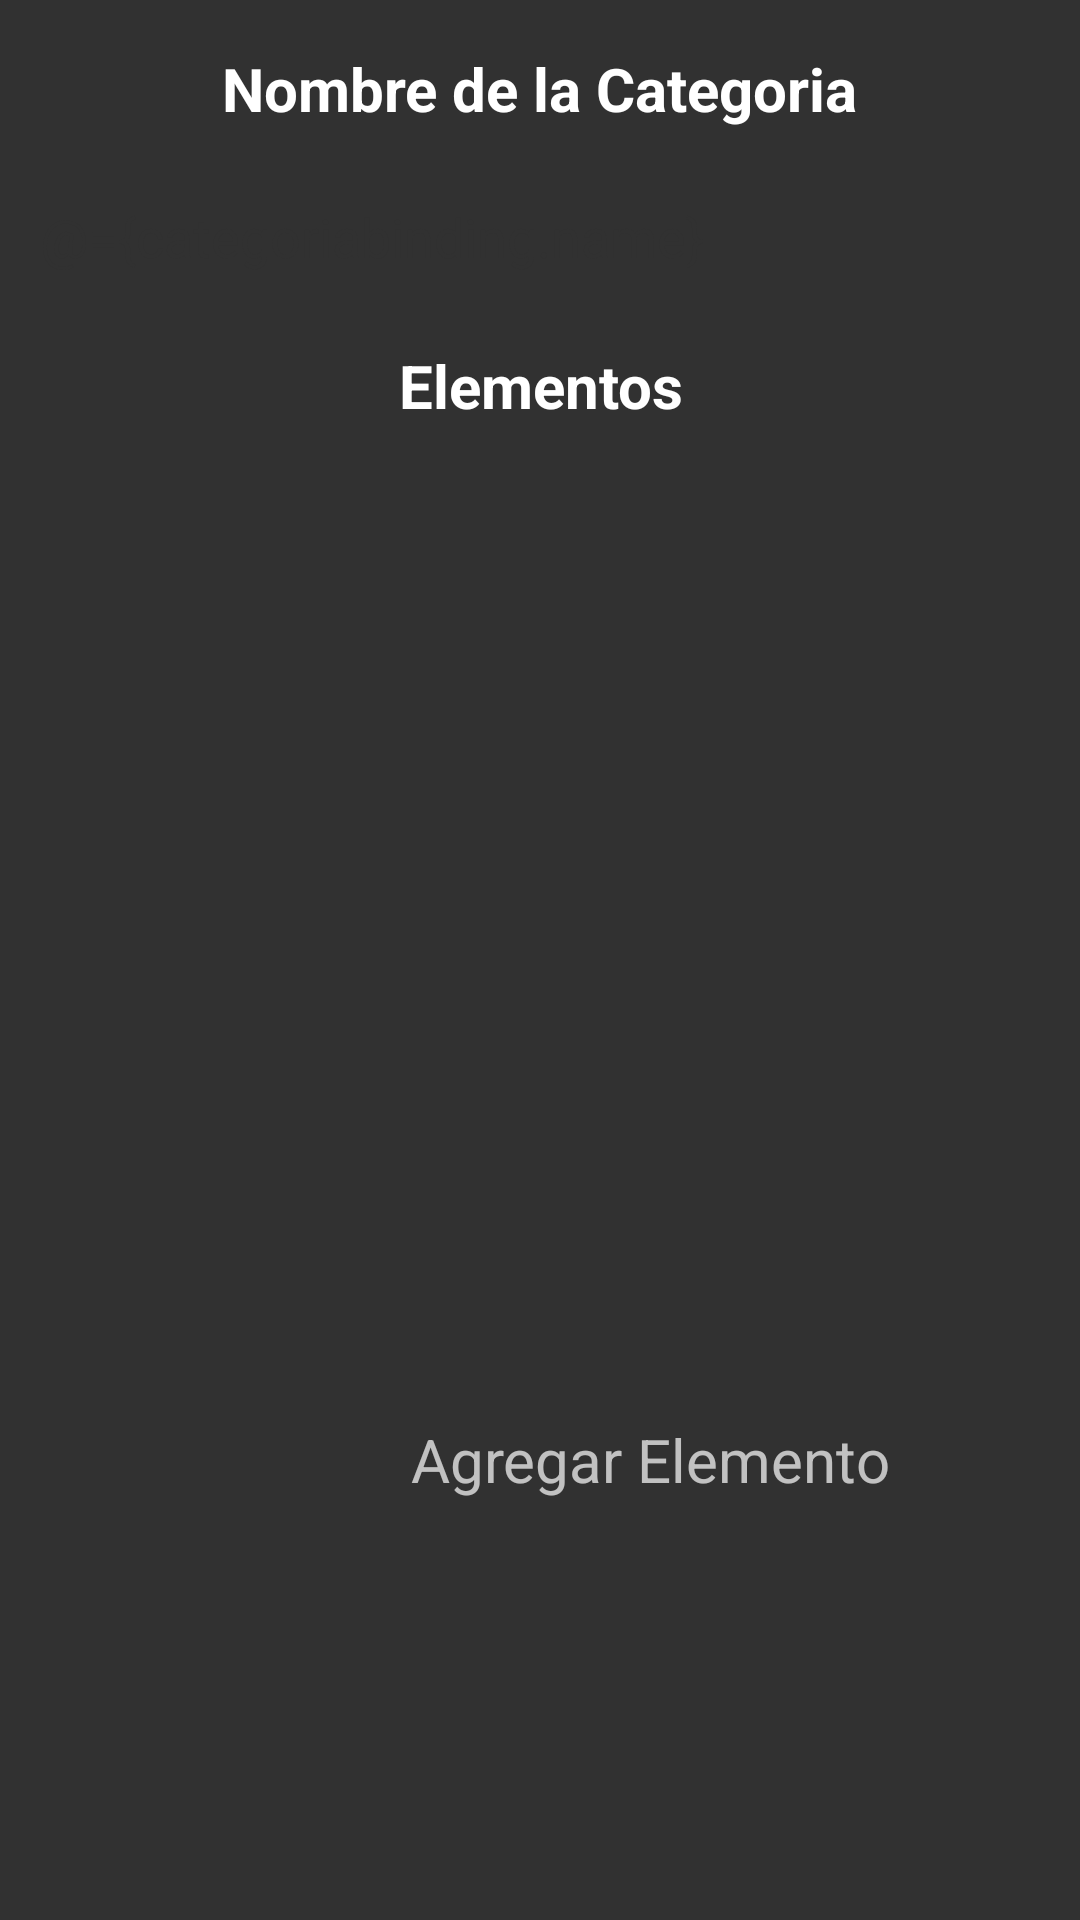

Here is an Android app screen rendered from its layout file. Give the layout XML and the strings, colors and styles it references.
<!-- AndroidManifest.xml: application theme AppTheme.NoActionBar -->
<!-- res/layout/categoria_creacion_content.xml -->
<?xml version="1.0" encoding="utf-8"?>
<layout xmlns:android="http://schemas.android.com/apk/res/android"
    xmlns:app="http://schemas.android.com/apk/res-auto"
    xmlns:bind="http://schemas.android.com/apk/res-auto"
    xmlns:tools="http://schemas.android.com/tools">

    <data>

        <variable
            name="elementList"
            type="co.edu.uninorte.movilrubricaapp2.CategoriaCreacion" />

        <variable
            name="categoriabinding"
            type="co.edu.uninorte.movilrubricaapp2.Model.Categoria" />
    </data>

    <android.support.constraint.ConstraintLayout
        android:layout_width="match_parent"
        android:layout_height="match_parent"
        app:layout_behavior="@string/appbar_scrolling_view_behavior"
        tools:context="co.edu.uninorte.movilrubricaapp2.RubricaCreacion"
        tools:showIn="@layout/rubrica_creacion">

        <TextView
            android:id="@+id/textView"
            android:layout_width="wrap_content"
            android:layout_height="wrap_content"
            android:layout_marginEnd="8dp"
            android:layout_marginLeft="8dp"
            android:layout_marginRight="8dp"
            android:layout_marginStart="8dp"
            android:layout_marginTop="16dp"
            android:text="Nombre de la Categoria"
            android:textColor="@android:color/white"
            android:textSize="20sp"
            android:textStyle="bold"
            app:layout_constraintLeft_toLeftOf="parent"
            app:layout_constraintRight_toRightOf="parent"
            app:layout_constraintTop_toTopOf="parent" />

        <EditText
            android:id="@+id/nombrecategoriatbx"
            android:layout_width="343dp"
            android:layout_height="40dp"
            android:layout_marginTop="15dp"
            android:ems="10"
            android:hint="Nombre"
            android:inputType="textPersonName"
            android:text="@={categoriabinding.name}"
            app:layout_constraintHorizontal_bias="0.496"
            app:layout_constraintLeft_toLeftOf="@+id/textView"
            app:layout_constraintRight_toRightOf="@+id/textView"
            app:layout_constraintTop_toBottomOf="@+id/textView" />

        <TextView
            android:id="@+id/textView4"
            android:layout_width="175dp"
            android:layout_height="32dp"
            android:layout_marginLeft="8dp"
            android:layout_marginRight="8dp"
            android:layout_marginTop="4dp"
            android:text="Agregar Elemento"
            android:textSize="20sp"
            app:layout_constraintHorizontal_bias="0.763"
            app:layout_constraintLeft_toLeftOf="parent"
            app:layout_constraintRight_toRightOf="parent"
            app:layout_constraintTop_toBottomOf="@+id/ElementosListView" />

        <TextView
            android:id="@+id/textView8"
            android:layout_width="wrap_content"
            android:layout_height="wrap_content"
            android:layout_marginLeft="0dp"
            android:layout_marginRight="8dp"
            android:layout_marginTop="72dp"
            android:text="Elementos"
            android:textColor="@android:color/white"
            android:textSize="20sp"
            android:textStyle="bold"
            app:layout_constraintHorizontal_bias="0.541"
            app:layout_constraintLeft_toLeftOf="@+id/textView"
            app:layout_constraintRight_toRightOf="@+id/textView"
            app:layout_constraintTop_toBottomOf="@+id/textView" />

        <ListView
            android:id="@+id/ElementosListView"
            android:layout_width="354dp"
            android:layout_height="299dp"
            android:layout_marginLeft="8dp"
            android:layout_marginRight="0dp"
            android:layout_marginTop="28dp"
            android:divider="@null"
            android:dividerHeight="0dp"
            app:layout_constraintHorizontal_bias="0.503"
            app:layout_constraintLeft_toLeftOf="@+id/textView8"
            app:layout_constraintRight_toRightOf="@+id/textView8"
            app:layout_constraintTop_toBottomOf="@+id/textView8"
            bind:NewElement="@{elementList.ElementList}"
            tools:layout_editor_absoluteX="7dp" />
        

    </android.support.constraint.ConstraintLayout>


</layout>
<!-- res/layout/rubrica_creacion.xml (included above) -->
<?xml version="1.0" encoding="utf-8"?>
<layout>

    <android.support.design.widget.CoordinatorLayout xmlns:android="http://schemas.android.com/apk/res/android"
        xmlns:app="http://schemas.android.com/apk/res-auto"
        xmlns:tools="http://schemas.android.com/tools"
        android:layout_width="match_parent"
        android:layout_height="match_parent"
        tools:context="co.edu.uninorte.movilrubricaapp2.RubricaCreacion">

        <android.support.design.widget.AppBarLayout
            android:layout_width="match_parent"
            android:layout_height="wrap_content"
            android:theme="@style/AppTheme.AppBarOverlay">

            <android.support.v7.widget.Toolbar
                android:id="@+id/toolbar"
                android:layout_width="match_parent"
                android:layout_height="?attr/actionBarSize"
                android:background="@color/bar_color"
                app:popupTheme="@style/AppTheme.PopupOverlay" />

        </android.support.design.widget.AppBarLayout>

        <android.support.design.widget.FloatingActionButton
            android:id="@+id/AgregarCategoria"
            android:layout_width="30dp"
            android:layout_height="30dp"
            android:layout_gravity="bottom|end"
            android:layout_margin="@dimen/fab_margin"
            android:tint="@android:color/white"
            app:fabSize="mini"
            app:srcCompat="@android:drawable/ic_input_add" />

        <include
            android:id="@+id/rubricaContent"
            layout="@layout/rubrica_creacion_content" />

    </android.support.design.widget.CoordinatorLayout>

</layout>
<!-- res/layout/rubrica_creacion_content.xml (included above) -->
<?xml version="1.0" encoding="utf-8"?>
<layout xmlns:android="http://schemas.android.com/apk/res/android"
    xmlns:app="http://schemas.android.com/apk/res-auto"
    xmlns:bind="http://schemas.android.com/apk/res-auto"
    xmlns:tools="http://schemas.android.com/tools">

    <data>

        <variable
            name="rubricamodel"
            type="co.edu.uninorte.movilrubricaapp2.Model.Rubrica" />

        <variable
            name="categoriamodel"
            type="co.edu.uninorte.movilrubricaapp2.RubricaCreacion" />
    </data>

    <android.support.constraint.ConstraintLayout
        android:layout_width="match_parent"
        android:layout_height="match_parent"
        app:layout_behavior="@string/appbar_scrolling_view_behavior"
        tools:context="co.edu.uninorte.movilrubricaapp2.RubricaCreacion"
        tools:showIn="@layout/rubrica_creacion">

        <TextView
            android:id="@+id/textView3"
            android:layout_width="181dp"
            android:layout_height="29dp"
            android:layout_marginTop="10dp"
            android:text="Nivel de evaluacion"
            android:textColor="@android:color/white"
            android:textSize="17sp"
            android:textStyle="bold"
            app:layout_constraintHorizontal_bias="0.05"
            app:layout_constraintLeft_toLeftOf="parent"
            app:layout_constraintRight_toRightOf="parent"
            app:layout_constraintTop_toBottomOf="@+id/nombrerubricatbx" />

        <TextView
            android:id="@+id/textView"
            android:layout_width="wrap_content"
            android:layout_height="wrap_content"
            android:layout_marginEnd="8dp"
            android:layout_marginLeft="8dp"
            android:layout_marginRight="8dp"
            android:layout_marginStart="8dp"
            android:layout_marginTop="16dp"
            android:text="Nombre de la Rubrica"
            android:textColor="@android:color/white"
            android:textSize="20sp"
            android:textStyle="bold"
            app:layout_constraintLeft_toLeftOf="parent"
            app:layout_constraintRight_toRightOf="parent"
            app:layout_constraintTop_toTopOf="parent" />

        <EditText
            android:id="@+id/nombrerubricatbx"
            android:layout_width="343dp"
            android:layout_height="40dp"
            android:layout_marginTop="15dp"
            android:ems="10"
            android:hint="Nombre"
            android:inputType="textPersonName"
            android:text="@={rubricamodel.name}"
            app:layout_constraintHorizontal_bias="0.496"
            app:layout_constraintLeft_toLeftOf="@+id/textView"
            app:layout_constraintRight_toRightOf="@+id/textView"
            app:layout_constraintTop_toBottomOf="@+id/textView" />

        <Spinner
            android:id="@+id/LevelsSpinner"
            android:layout_width="151dp"
            android:layout_height="30dp"
            android:layout_marginEnd="8dp"
            android:layout_marginLeft="8dp"
            android:layout_marginRight="8dp"
            android:layout_marginStart="8dp"
            android:layout_marginTop="8dp"

            android:entries="@array/spinnerItems"
            app:layout_constraintBottom_toBottomOf="@+id/textView3"
            app:layout_constraintHorizontal_bias="0.0"
            app:layout_constraintLeft_toRightOf="@+id/textView3"
            app:layout_constraintRight_toRightOf="parent"
            app:layout_constraintTop_toTopOf="@+id/textView3"
            app:layout_constraintVertical_bias="1.0"
            tools:layout_editor_absoluteX="238dp" />

        <TextView
            android:id="@+id/textView4"
            android:layout_width="175dp"
            android:layout_height="32dp"
            android:layout_marginLeft="8dp"
            android:layout_marginRight="8dp"
            android:layout_marginTop="4dp"
            android:text="Agregar Categoria"
            android:textSize="20sp"
            app:layout_constraintHorizontal_bias="0.763"
            app:layout_constraintLeft_toLeftOf="parent"
            app:layout_constraintRight_toRightOf="parent"
            app:layout_constraintTop_toBottomOf="@+id/CategoriasDisponiblesListView" />

        <TextView
            android:id="@+id/textView8"
            android:layout_width="wrap_content"
            android:layout_height="wrap_content"
            android:layout_marginLeft="0dp"
            android:layout_marginRight="8dp"
            android:layout_marginTop="13dp"
            android:text="Categorias Seleccionadas"
            android:textColor="@android:color/white"
            android:textSize="20sp"
            android:textStyle="bold"
            app:layout_constraintHorizontal_bias="0.408"
            app:layout_constraintLeft_toLeftOf="@+id/textView"
            app:layout_constraintRight_toRightOf="@+id/textView"
            app:layout_constraintTop_toBottomOf="@+id/textView3" />

        <ListView
            android:id="@+id/CategoriasDisponiblesListView"
            android:layout_width="336dp"
            android:layout_height="263dp"
            android:layout_marginLeft="8dp"
            android:layout_marginRight="0dp"
            android:layout_marginTop="26dp"
            android:divider="@null"
            android:dividerHeight="0dp"
            app:layout_constraintHorizontal_bias="0.541"
            app:layout_constraintLeft_toLeftOf="@+id/textView8"
            app:layout_constraintRight_toRightOf="@+id/textView8"
            app:layout_constraintTop_toBottomOf="@+id/textView8"
            bind:NewCategoria="@{categoriamodel.mylist}" />
        

    </android.support.constraint.ConstraintLayout>


</layout>
<!-- resources referenced by this layout -->
<resources>
  <string-array name="spinnerItems">
          <item>"Seleccionar nivel"</item>
          <item>3</item>
          <item>4</item>
          <item>5</item>
      </string-array>
  <color name="bar_color">#212121</color>
  <style name="AppTheme.AppBarOverlay" parent="ThemeOverlay.AppCompat.Dark.ActionBar" />
  <style name="AppTheme.PopupOverlay" parent="ThemeOverlay.AppCompat.Dark" />
  <style name="AppTheme.NoActionBar">
          <item name="windowActionBar">false</item>
  
          <item name="windowNoTitle">true</item>
      </style>
</resources>
